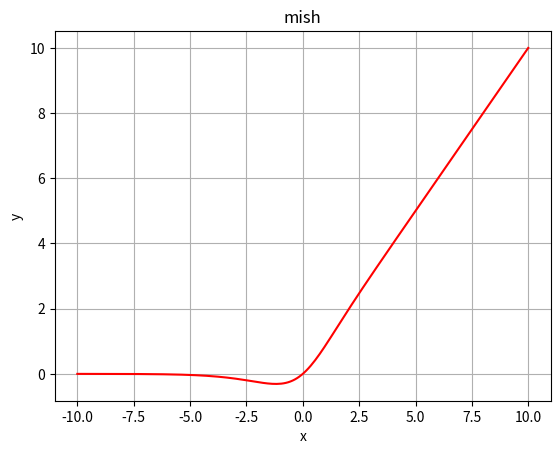

Here is the Python script that generated this plot:
import numpy as np
def linear(x):
    return x


def sigmoid(x):
    ex = np.exp(x)
    return ex / (ex + 1)


def tanh(x):
    e2x = np.exp(2 * x)
    return (e2x - 1) / (e2x + 1)

    #return np.tanh(x)


def softmax(x):
    D = np.max(x)
    exp_x = np.exp(x-D)
    
    return exp_x / np.sum(exp_x)


def softplus(x):
    return np.log(np.exp(x) + 1)


def softsign(x):
    return x / (np.abs(x) + 1)


def elu(x):
    return np.where(x < 0, np.exp(x) - 1, x)


def relu(x):
    return np.where(x > 0, x, 0)


def relu6(x):
    maxx = np.where(x > 0, x, 0)
    return np.where(maxx < 6, maxx, 6)


def selu(x):
    alpha = 1.6732632423543772848170429916717
    scale = 1.0507009873554804934193349852946

    return np.where(x < 0, scale * alpha * (np.exp(x) - 1), scale * x)


def leaky_relu(x, alpha=0.2):
    return np.where(x < 0, alpha * x, x)


def swish(x, beta=1.0):
    ex = np.exp(beta * x)

    return (ex / (ex + 1)) * x


def mish(x):
    return x * tanh(np.log(1+np.exp(x)))

if __name__ == '__main__':

    import matplotlib.pyplot as plt

    colors = ['k', 'm', 'b', 'g', 'c', 'r',
              '-.m', '-.b', '-.g', '-.c', '-.r',
              '-.k','--k']
    activations = ['linear', 'tanh', 'sigmoid', 'softplus', 'softsign',
                   'elu', 'relu', 'selu', 'relu6', 'leaky_relu', 'swish',
                   'softmax','mish']
    
    x = np.linspace(-10, 10, 200)

    # for activation in activations:
    #     print("---show activation: " + activation + "---")
    #     y = globals()[activation](x)
    #     plt.figure()
    #     plt.plot(x, y, 'r')
    #     plt.title(activation + ' activation')
    #     plt.xlabel('x')
    #     plt.ylabel('y')
    #     plt.grid()
    #     plt.show()

    plt.figure()
    #第一种：全部输出
    # for activation, color in zip(activations, colors):
    #     print("---show activation: " + activation + "---")
    #     y = globals()[activation](x)
    #     plt.plot(x, y, color)
    # plt.legend(activations)
    # plt.title('activation')
    #第二种：特定输出
    color='red'
    activation='mish'
    print("---show activation: " + activation + "---")
    y = globals()[activation](x)
    plt.plot(x, y, color)
    plt.title(activation)



    plt.xlabel('x')
    plt.ylabel('y')
    plt.grid()
    plt.show()
